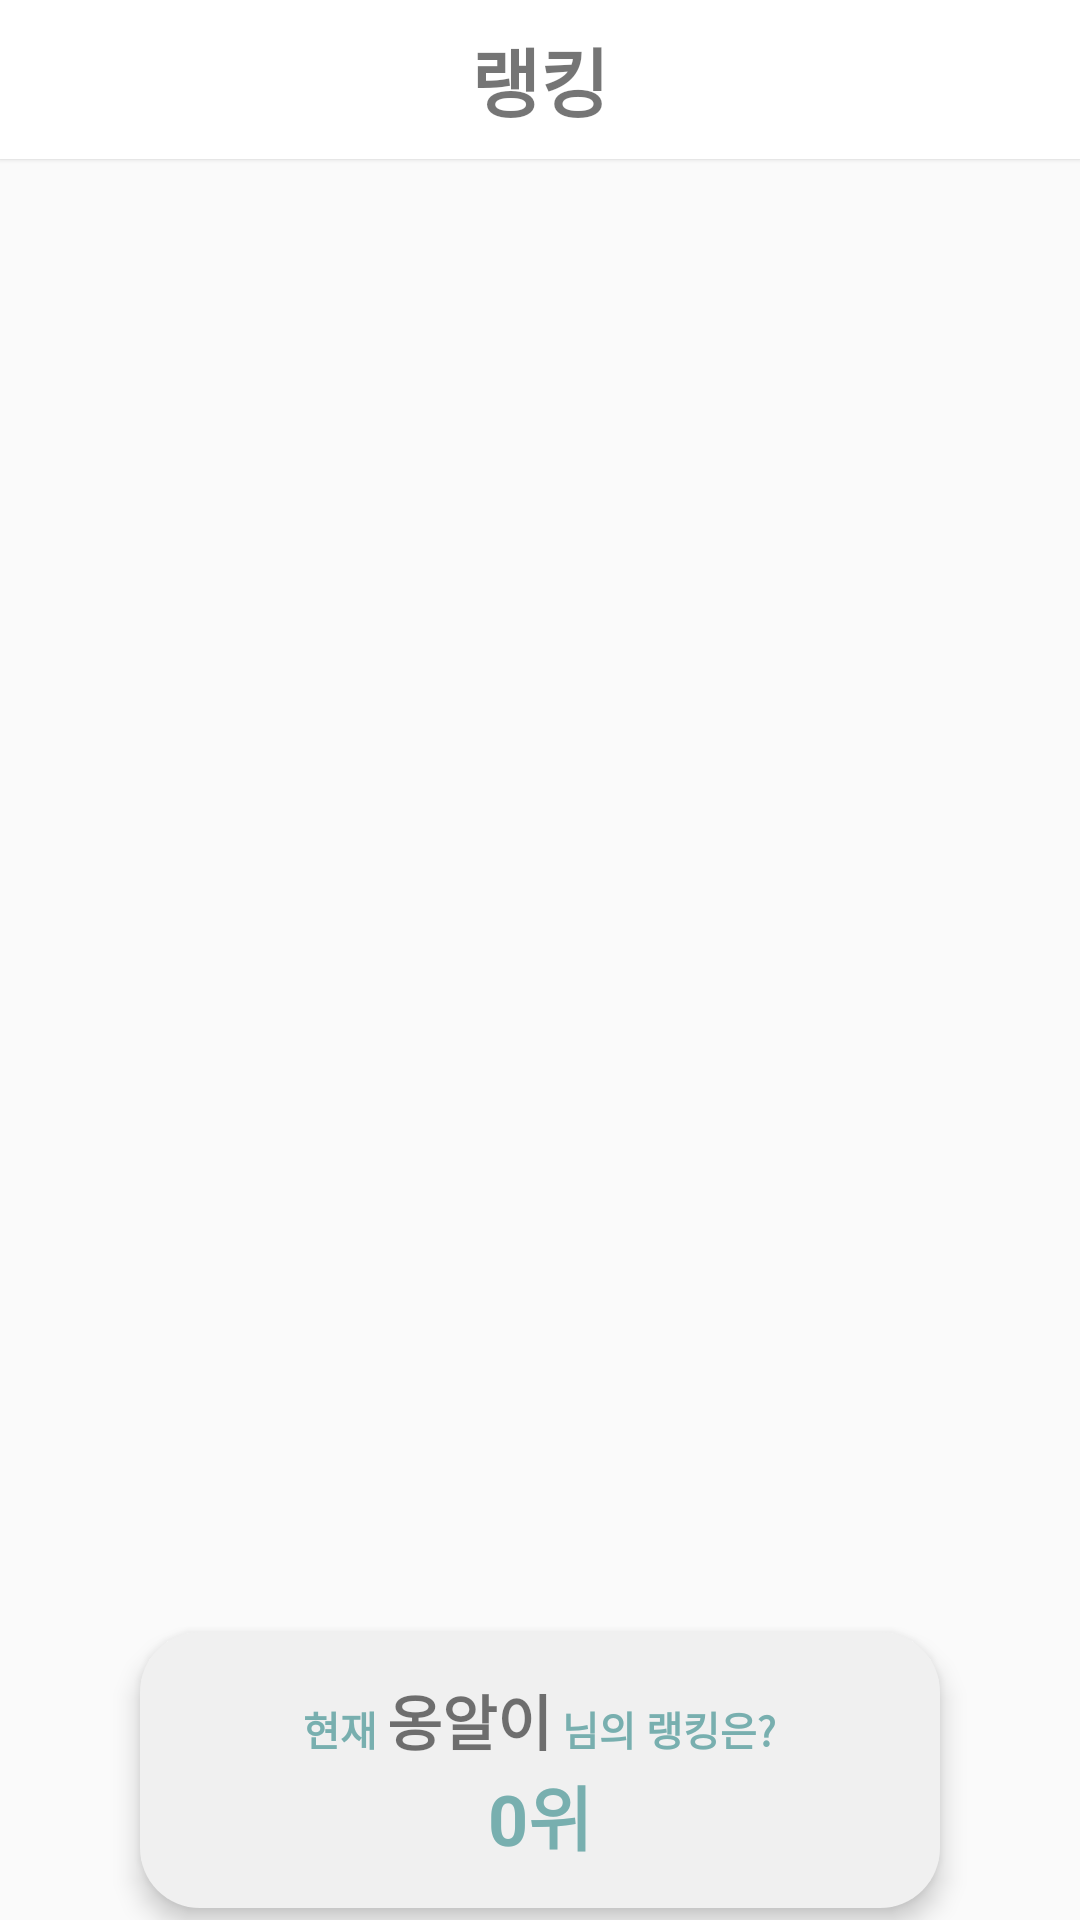

Produce the Android XML layout that renders to this screen, including the resource entries it uses.
<!-- AndroidManifest.xml: application theme Theme.GreenMeter -->
<!-- res/layout/lanking.xml -->
<RelativeLayout xmlns:android="http://schemas.android.com/apk/res/android"
    android:layout_width="match_parent"
    android:layout_height="1620px"
    android:id="@+id/lankingLayout"
    android:orientation="vertical">
    <LinearLayout
        android:layout_width="match_parent"
        android:layout_height="wrap_content"
        android:padding="25px"
        android:layout_alignParentTop="true"
        android:translationZ="1dp"
        android:background="#ffffff">
        <TextView
            android:layout_width="match_parent"
            android:layout_height="wrap_content"
            android:gravity="center"
            android:text="랭킹"
            android:textSize="25sp"
            android:textStyle="bold"
            android:textAlignment="center" />
    </LinearLayout>

    <include layout="@layout/lanking_bottom_card"
        android:layout_width="match_parent"
        android:layout_height="300px"
        android:layout_alignParentBottom="true"/>

</RelativeLayout>
<!-- res/layout/lanking_bottom_card.xml (included above) -->
<LinearLayout xmlns:tools="http://schemas.android.com/tools"
    xmlns:android="http://schemas.android.com/apk/res/android"
    android:layout_width="match_parent"
    android:layout_height="300px"
    android:gravity="center"
    android:translationZ="100dp">

    <LinearLayout
        android:layout_width="800px"
        android:layout_height="92dp"
        android:background="@drawable/lanking_bottom_card"
        android:elevation="5dp"
        android:gravity="center"
        android:orientation="vertical">

        <LinearLayout
            android:layout_width="wrap_content"
            android:layout_height="wrap_content"
            android:layout_gravity="center"
            android:orientation="horizontal">

            <TextView
                android:id="@+id/textView9"
                android:layout_width="wrap_content"
                android:layout_height="wrap_content"
                android:text="현재 "
                android:textColor="#78AFAF"
                android:textSize="40px"
                android:textStyle="bold" />

            <TextView
                android:id="@+id/lanking_myname"
                android:layout_width="wrap_content"
                android:layout_height="wrap_content"
                android:text="옹알이"
                android:textSize="60px"
                android:textStyle="bold" />

            <TextView
                android:id="@+id/textView11"
                android:layout_width="wrap_content"
                android:layout_height="wrap_content"
                android:text=" 님의 랭킹은?"
                android:textColor="#78AFAF"
                android:textSize="40px"
                android:textStyle="bold" />

        </LinearLayout>

        <LinearLayout
            android:layout_width="wrap_content"
            android:layout_height="100px"
            android:layout_gravity="center"
            android:orientation="horizontal">

            <TextView
                android:id="@+id/lanking_myrank"
                android:layout_width="wrap_content"
                android:layout_height="wrap_content"
                android:layout_weight="1"
                android:text="0"
                android:textColor="#78AFAF"
                android:textSize="70px"
                android:textStyle="bold" />

            <TextView
                android:id="@+id/textView13"
                android:layout_width="wrap_content"
                android:layout_height="wrap_content"
                android:layout_weight="1"
                android:text="위"
                android:textColor="#78AFAF"
                android:textSize="70px"
                android:textStyle="bold" />
        </LinearLayout>
    </LinearLayout>

</LinearLayout>
<!-- resources referenced by this layout -->
<resources>
  <!-- drawable lanking_bottom_card (drawable) -->
  <?xml version="1.0" encoding="utf-8"?>
  <shape xmlns:android="http://schemas.android.com/apk/res/android"
      android:shape="rectangle" android:padding = "10dp">
      <solid android:color="#F0F0F0"></solid>
      <corners
          android:bottomLeftRadius="20dp"
          android:bottomRightRadius="20dp"
          android:topLeftRadius="20dp"
          android:topRightRadius="20dp"></corners>
  </shape>
  <style name="Theme.GreenMeter" parent="Theme.AppCompat.Light">
          
          <item name="colorPrimary">@color/purple_500</item>
          <item name="colorPrimaryVariant">@color/purple_700</item>
          <item name="colorOnPrimary">@color/white</item>
          
          <item name="colorSecondary">@color/teal_200</item>
          <item name="colorSecondaryVariant">@color/teal_700</item>
          <item name="colorOnSecondary">@color/black</item>
          
          <item name="android:statusBarColor">?attr/colorPrimaryVariant</item>
          
          <item name="windowActionBar">false</item>
          <item name="windowNoTitle">true</item>
      </style>
  <color name="purple_500">#FF6200EE</color>
  <color name="purple_700">#FF3700B3</color>
  <color name="white">#FFFFFFFF</color>
  <color name="teal_200">#FF03DAC5</color>
  <color name="teal_700">#FF018786</color>
  <color name="black">#FF000000</color>
</resources>
